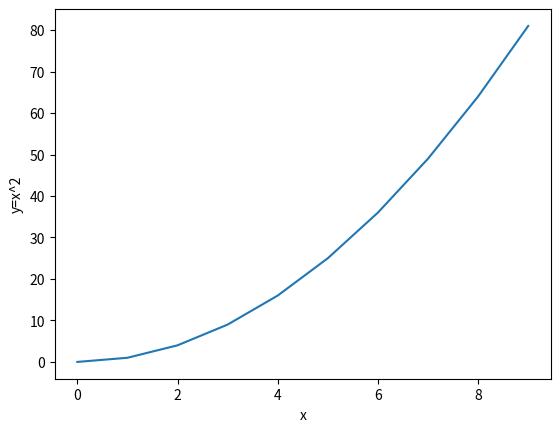
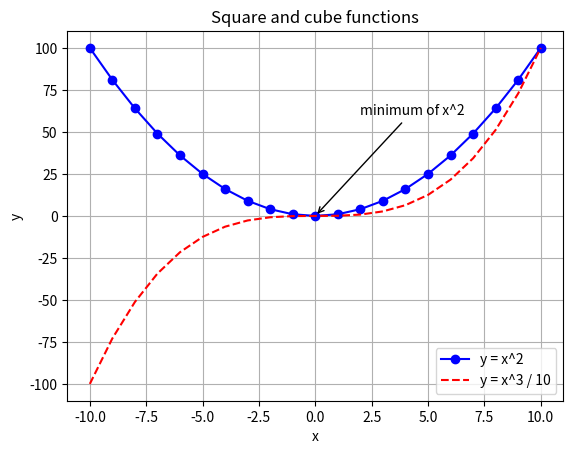
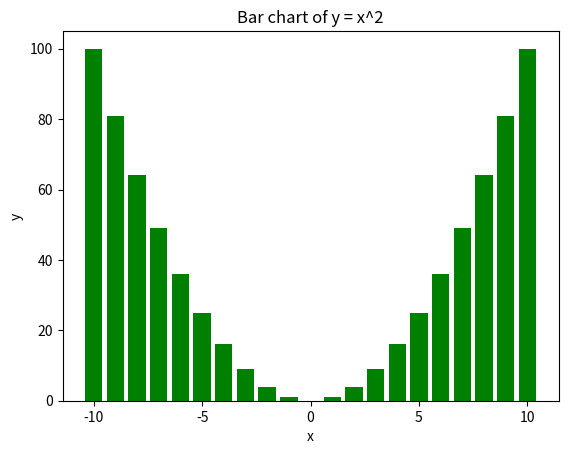
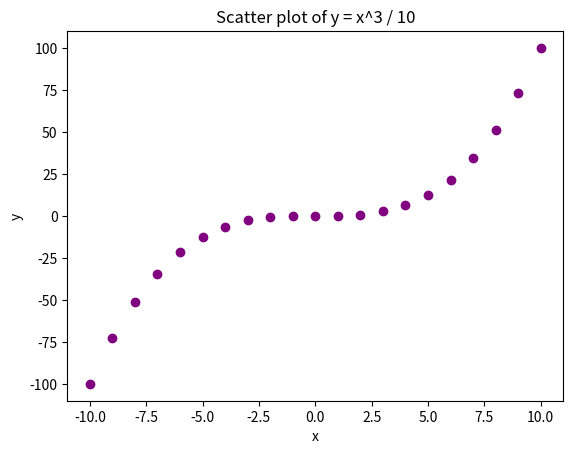

Python code for these plots, in order:
# Reference solution (rewritten after original work was lost)

import matplotlib.pyplot as plt  # import library

x = [ k for k in range(10) ]  # create a range for the data
y = [ k*k for k in x ]      # create a simple function y=x^2

plt.plot(x,y)  # create a 2d plot

plt.xlabel('x')
plt.ylabel('y=x^2')  # annotate

plt.show()  # display

# Test the example as is on the slides
# - Modify the data and the range
# - Plot in different ways
# Read matplotlib documentation
# - Test some other plotting functions


# --- Modified data and range: -10 to 10, with two functions on one graph ---
x = [ k for k in range(-10, 11) ]
y_square = [ k*k for k in x ]
y_cube = [ k*k*k / 10 for k in x ]

# marker= draws a dot at each data point, label= is used by the legend
plt.plot(x, y_square, marker='o', color='blue', label='y = x^2')
plt.plot(x, y_cube, linestyle='--', color='red', label='y = x^3 / 10')

# --- Annotation ---
plt.title('Square and cube functions')
plt.xlabel('x')
plt.ylabel('y')
plt.grid(True)
plt.legend()
# annotate() puts text on the plot, with an arrow pointing to a data point
plt.annotate('minimum of x^2', xy=(0, 0), xytext=(2, 60),
             arrowprops={'arrowstyle': '->'})

plt.show()


# --- Other ways of plotting the same data ---
# bar chart
plt.bar(x, y_square, color='green')
plt.title('Bar chart of y = x^2')
plt.xlabel('x')
plt.ylabel('y')
plt.show()

# scatter plot (points only, no joining lines)
plt.scatter(x, y_cube, color='purple')
plt.title('Scatter plot of y = x^3 / 10')
plt.xlabel('x')
plt.ylabel('y')
plt.show()
